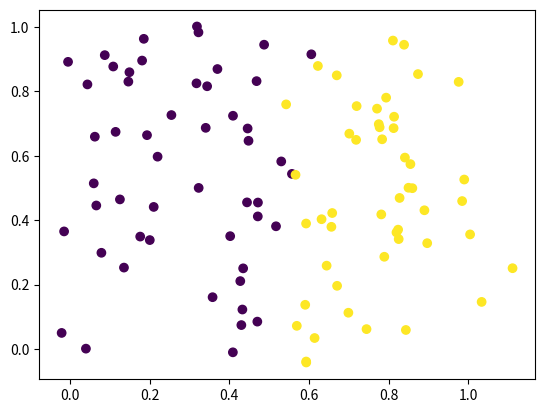
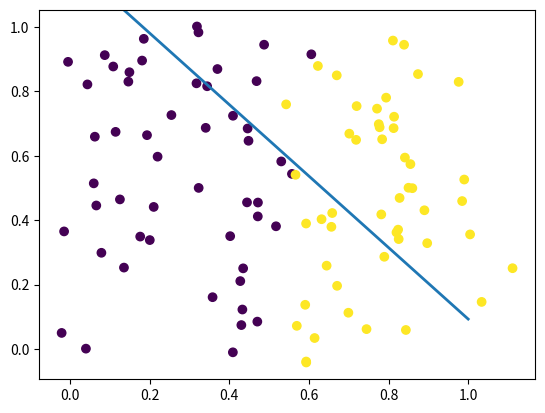

The matplotlib source for these figures, in order:
# Logistic regression example
import numpy as np
import math
import matplotlib.pyplot as plt
import matplotlib.animation as animation
import time


from matplotlib import rc

# Equivalent to rcParams['animation.html'] = 'html5'
rc('animation', html='html5')


def sigmoid(x):
    return 1 / (1 + math.exp(-x))


def generate_data_set(m, dev=0.05):
    x1 = np.random.rand(100)
    x2 = np.random.rand(100)
    y = (x2 - m * x1 - (1 - m) / 2) < 0
    # Add Gaussian noise
    x1 += np.random.normal(size=100, scale=dev)
    x2 += np.random.normal(size=100, scale=dev)
    return x1, x2, y


x1, x2, y = generate_data_set(7.0)


fig = plt.figure()
plt.scatter(x1, x2, c=y)
line, = plt.plot([], [], lw=2)


# Gradient for logistic regression
def grad(x1, x2, label, prediction):
    diff = label - prediction
    dw0 = np.mean(diff)
    dw1 = np.mean(x1 * diff)
    dw2 = np.mean(x2 * diff)
    return dw0, dw1, dw2


lr = 0.1
epochs = 2000

# Initialize parameters randomly
a = np.random.normal()
b = np.random.normal()
c = np.random.normal()
params = [a, b, c]


def init():
    # Current approximation
    line.set_data([0, 1], [a, a + b + c])
    return line,

def step(i):
    a, b, c = params
    pred = np.vectorize(sigmoid)(a + b * x1 + c * x2)
    da, db, dc = grad(x1, x2, y, pred)

    if i % 100 == 0:
        print(f"Iteration {i}: log-likelihood = {np.sum(pred * (y == 1) + (1 - pred) * (y == 0))}")
        print(a, b, c)

    params[0] = a + lr * da
    params[1] = b + lr * db
    params[2] = c + lr * dc

    # For animation
    line.set_data([0, 1], [-a / c, -(a + b) / c])
    return line,

anim = animation.FuncAnimation(fig, step, init_func=init, frames=epochs, interval=1, blit=True, repeat=False)

anim
